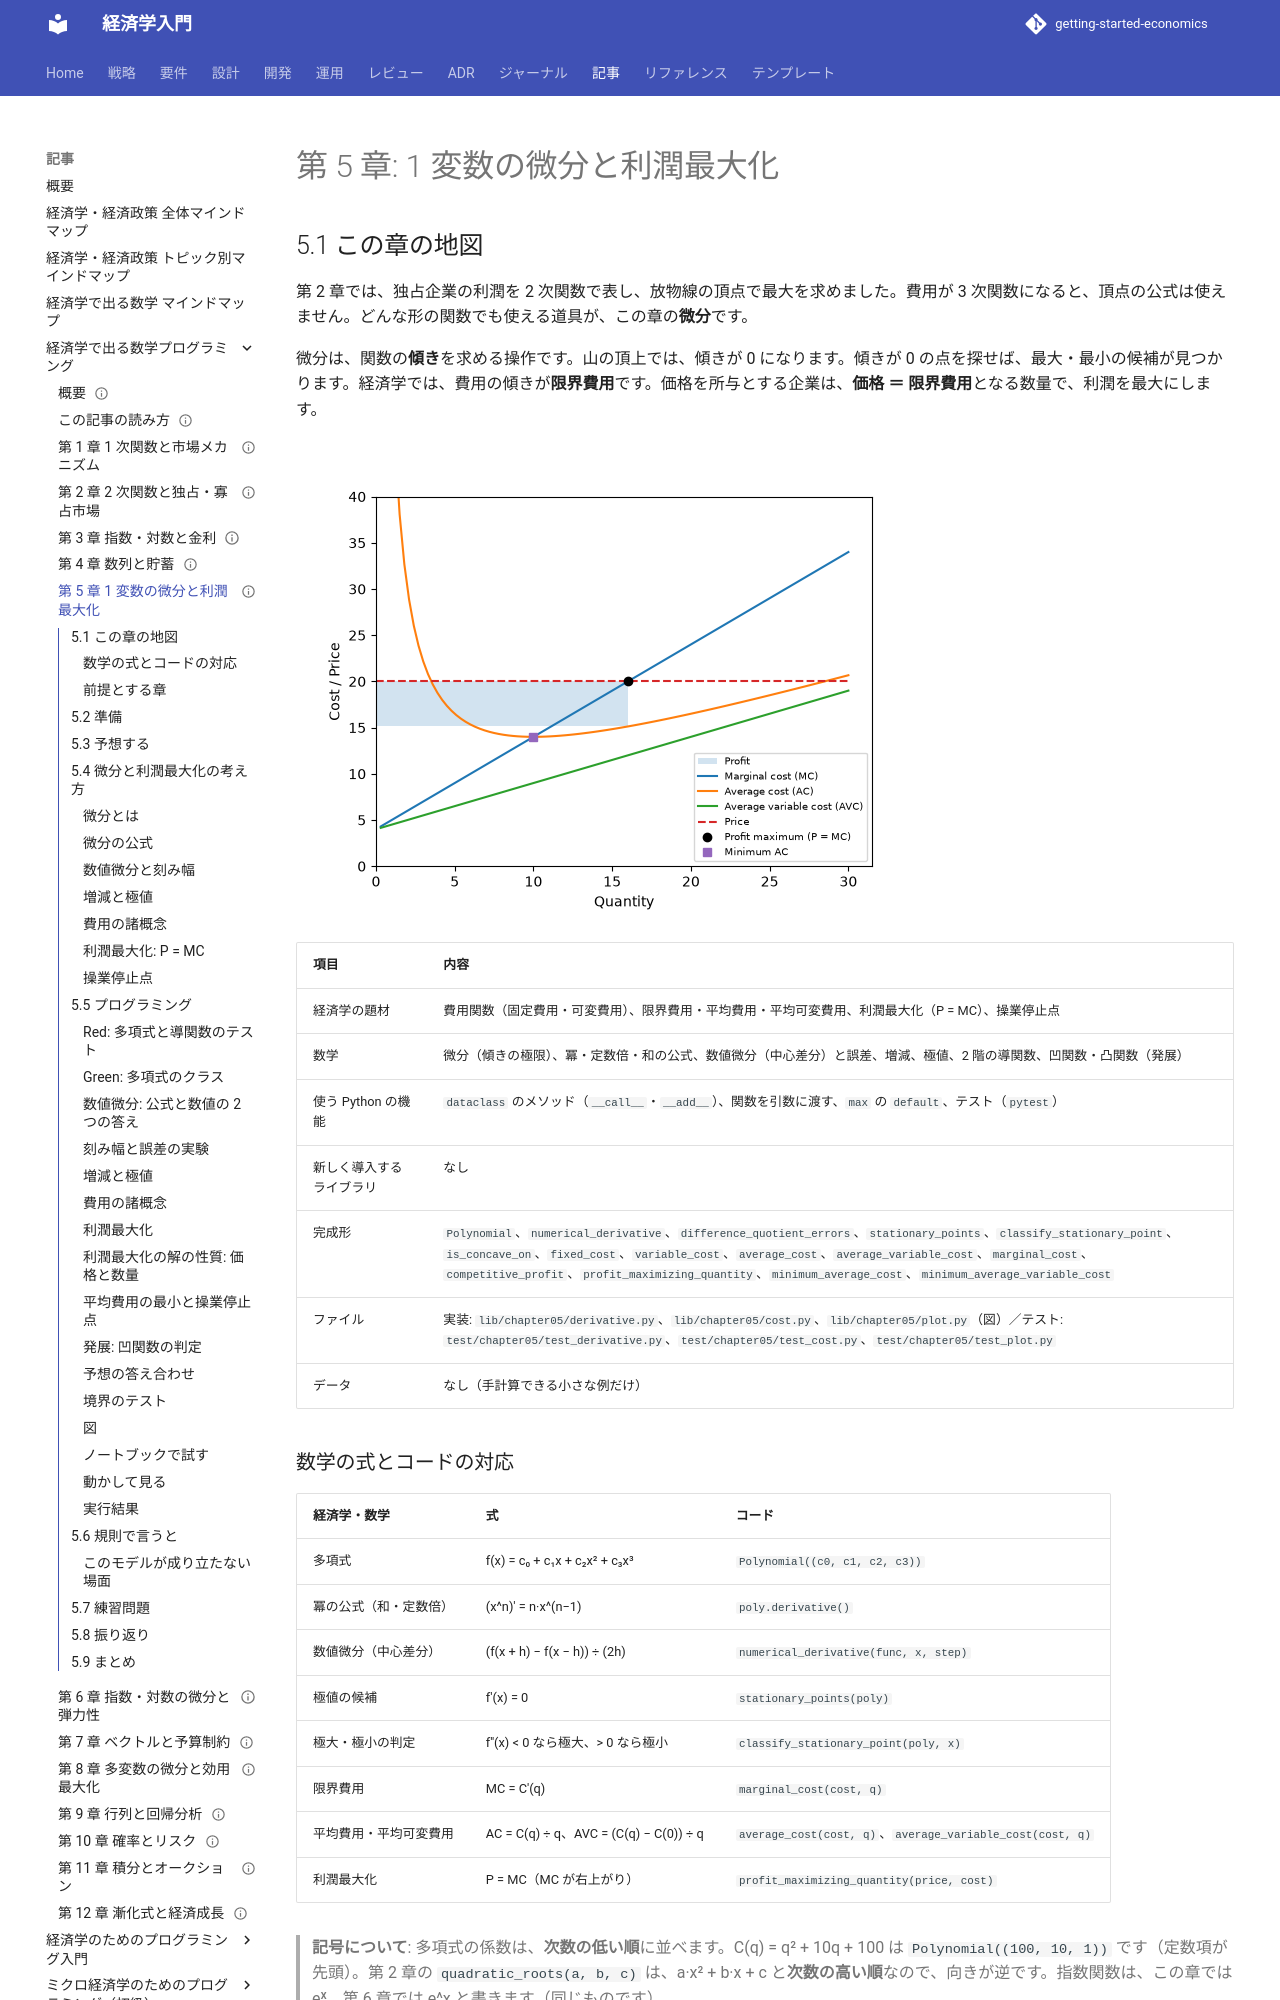

repository: k2works/getting-started-economics · page: article/math-for-economics-programming/05-derivatives-and-profit-maximization/index.html · generator: mkdocs

---
type: Article
title: "第 5 章: 1 変数の微分と利潤最大化"
description: "多項式の導関数を冪の公式で求め、中心差分の数値微分と一致することをテストで確かめる。刻み幅と誤差の関係を実験し、導関数の符号で増減と極値を調べる。費用関数から限界費用・平均費用・平均可変費用を求め、P = MC の利潤最大化と操業停止点を扱う。"
tags: [article,math-for-economics-programming,python]
status: draft
generated: { by: claude-code/claude-opus-5-5, at: 2026-11-22T00:00:00Z }
---

# 第 5 章: 1 変数の微分と利潤最大化

## 5.1 この章の地図

第 2 章では、独占企業の利潤を 2 次関数で表し、放物線の頂点で最大を求めました。費用が 3 次関数になると、頂点の公式は使えません。どんな形の関数でも使える道具が、この章の**微分**です。

微分は、関数の**傾き**を求める操作です。山の頂上では、傾きが 0 になります。傾きが 0 の点を探せば、最大・最小の候補が見つかります。経済学では、費用の傾きが**限界費用**です。価格を所与とする企業は、**価格 ＝ 限界費用**となる数量で、利潤を最大にします。

![費用 C(q) = 0.5q² + 4q + 50・価格 20 の費用曲線。価格の線と限界費用の交点（黒い点）が利潤最大で、網掛けが利潤。四角の点で、平均費用が最小になる](images/ch05-cost-curves.png)

| 項目 | 内容 |
| :--- | :--- |
| 経済学の題材 | 費用関数（固定費用・可変費用）、限界費用・平均費用・平均可変費用、利潤最大化（P = MC）、操業停止点 |
| 数学 | 微分（傾きの極限）、冪・定数倍・和の公式、数値微分（中心差分）と誤差、増減、極値、2 階の導関数、凹関数・凸関数（発展） |
| 使う Python の機能 | `dataclass` のメソッド（`__call__`・`__add__`）、関数を引数に渡す、`max` の `default`、テスト（`pytest`） |
| 新しく導入するライブラリ | なし |
| 完成形 | `Polynomial`、`numerical_derivative`、`difference_quotient_errors`、`stationary_points`、`classify_stationary_point`、`is_concave_on`、`fixed_cost`、`variable_cost`、`average_cost`、`average_variable_cost`、`marginal_cost`、`competitive_profit`、`profit_maximizing_quantity`、`minimum_average_cost`、`minimum_average_variable_cost` |
| ファイル | 実装: `lib/chapter05/derivative.py`、`lib/chapter05/cost.py`、`lib/chapter05/plot.py`（図）／テスト: `test/chapter05/test_derivative.py`、`test/chapter05/test_cost.py`、`test/chapter05/test_plot.py` |
| データ | なし（手計算できる小さな例だけ） |

### 数学の式とコードの対応

| 経済学・数学 | 式 | コード |
| :--- | :--- | :--- |
| 多項式 | f(x) = c₀ + c₁x + c₂x² + c₃x³ | `Polynomial((c0, c1, c2, c3))` |
| 冪の公式（和・定数倍） | (x^n)' = n·x^(n−1) | `poly.derivative()` |
| 数値微分（中心差分） | (f(x + h) − f(x − h)) ÷ (2h) | `numerical_derivative(func, x, step)` |
| 極値の候補 | f'(x) = 0 | `stationary_points(poly)` |
| 極大・極小の判定 | f''(x) < 0 なら極大、> 0 なら極小 | `classify_stationary_point(poly, x)` |
| 限界費用 | MC = C'(q) | `marginal_cost(cost, q)` |
| 平均費用・平均可変費用 | AC = C(q) ÷ q、AVC = (C(q) − C(0)) ÷ q | `average_cost(cost, q)`、`average_variable_cost(cost, q)` |
| 利潤最大化 | P = MC（MC が右上がり） | `profit_maximizing_quantity(price, cost)` |

> **記号について**: 多項式の係数は、**次数の低い順**に並べます。C(q) = q² + 10q + 100 は `Polynomial((100, 10, 1))` です（定数項が先頭）。第 2 章の `quadratic_roots(a, b, c)` は、a·x² + b·x + c と**次数の高い順**なので、向きが逆です。指数関数は、この章では eˣ、第 6 章では e^x と書きます（同じものです）。

### 前提とする章

| できること | 場所 |
| :--- | :--- |
| 2 次関数の頂点・解の公式・格子探索、関数を引数に渡す（`lambda`）、`dataclass` | この連載の[第 2 章](02-quadratics-monopoly-and-oligopoly.md) |

費用曲線と供給の**経済学としての意味**は、[ミクロ経済学のためのプログラミング（初級）の第 5 章](../micro-basics-programming/05-cost-curves.md) と [第 7 章](../micro-basics-programming/07-profit-maximization-and-supply.md) で扱います。この章は、そこで使う数学（微分と最適化）を、関数とテストで確かめます。

## 5.2 準備

```bash
cd apps/math-for-economics-programming/python
uv run pytest test/chapter05
```

```text
47 passed
```

自分でコードを書くときは、`practice/chapter05/` に、完成形と同じ名前のファイル（`derivative.py`・`cost.py`・`plot.py`・`test_derivative.py`・`test_cost.py`・`test_plot.py`）を作ります。図を後回しにするなら、`plot.py` と `test_plot.py` は要らず、テストは 44 件になります。

- テスト・`plot.py`・check スクリプトの import を、`from practice.chapter05...` に書き換えます（書き換えないと、完成形を動かします）
- 第 2 章の関数（`quadratic_roots`・`parabola_vertex`・`argmax_on_grid`）は、自分で写した `practice.chapter02` から import します。写していなければ、`lib.chapter02` のままでかまいません
- テストの import の一覧は、完成形の**全関数**です。まだ書いていない関数を import すると、`ImportError` になります。関数を 1 つ書くたびに、名前を import に足してください

「予想の答え合わせ」のスクリプトは、`practice/chapter05/check.py` に保存し、`uv run python -m practice.chapter05.check` で実行します。
